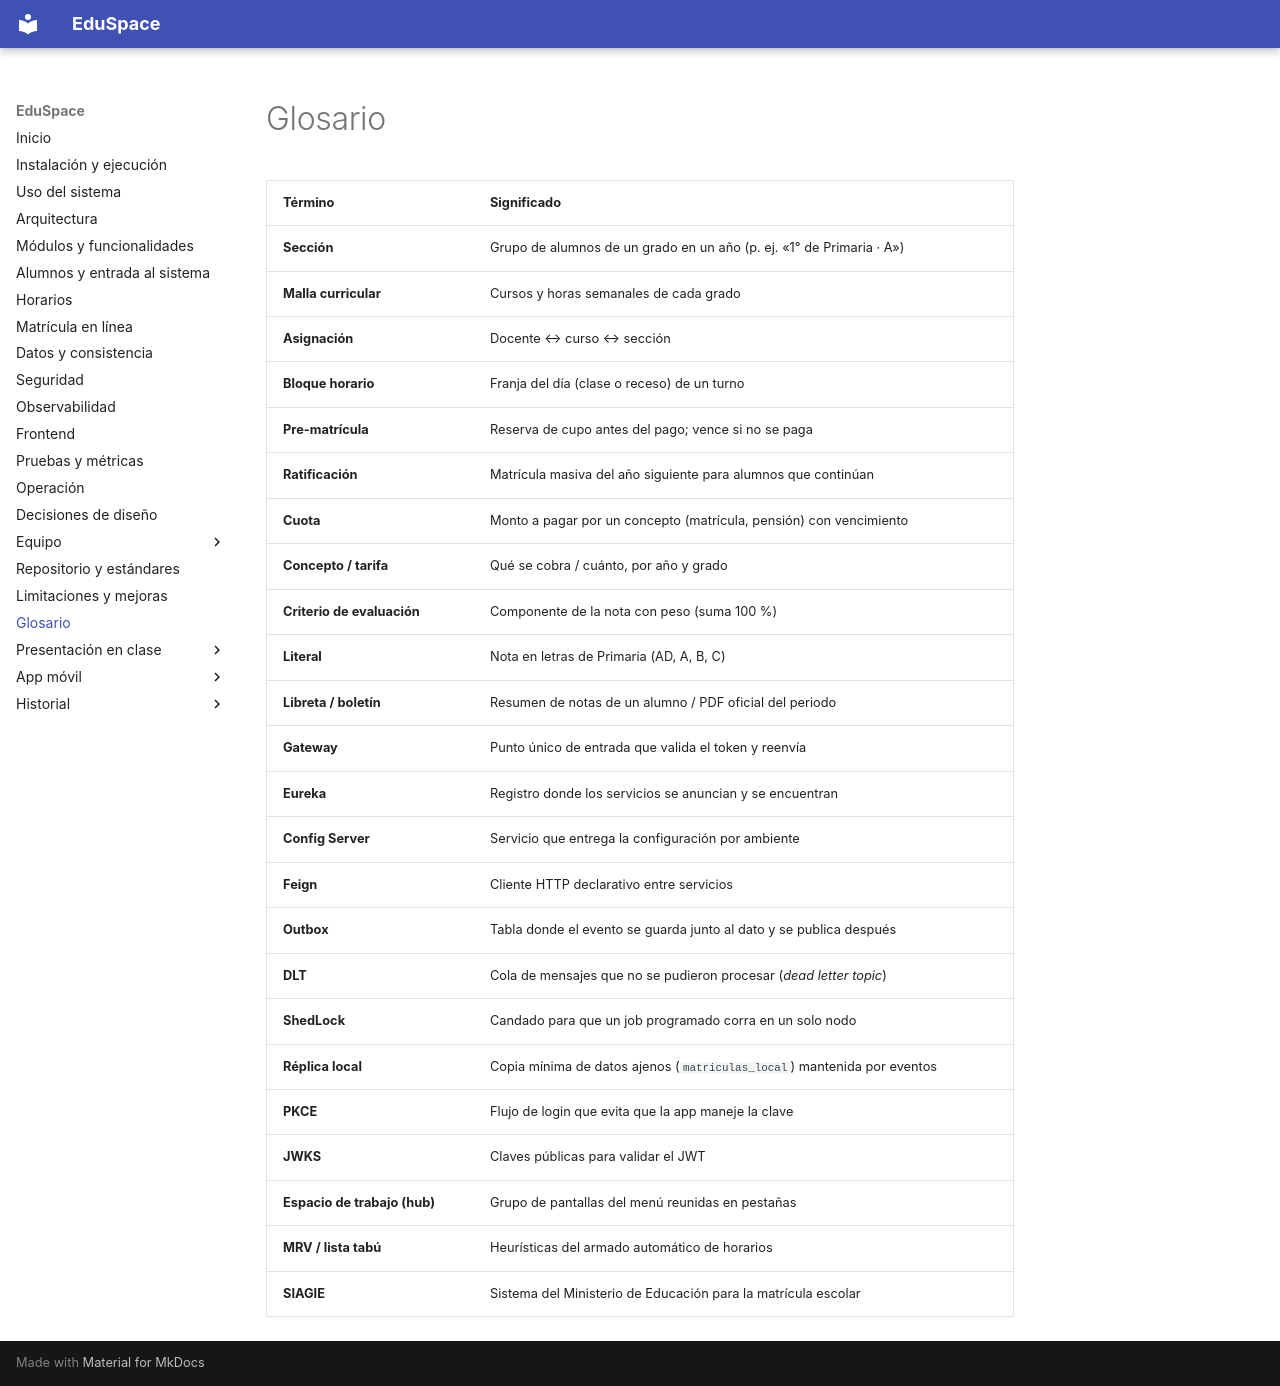

repository: hrems-dev/plataforma-EDUSPACE · page: sistema/glosario/index.html · generator: mkdocs

# Glosario

| Término | Significado |
|---|---|
| **Sección** | Grupo de alumnos de un grado en un año (p. ej. «1° de Primaria · A») |
| **Malla curricular** | Cursos y horas semanales de cada grado |
| **Asignación** | Docente ↔ curso ↔ sección |
| **Bloque horario** | Franja del día (clase o receso) de un turno |
| **Pre-matrícula** | Reserva de cupo antes del pago; vence si no se paga |
| **Ratificación** | Matrícula masiva del año siguiente para alumnos que continúan |
| **Cuota** | Monto a pagar por un concepto (matrícula, pensión) con vencimiento |
| **Concepto / tarifa** | Qué se cobra / cuánto, por año y grado |
| **Criterio de evaluación** | Componente de la nota con peso (suma 100 %) |
| **Literal** | Nota en letras de Primaria (AD, A, B, C) |
| **Libreta / boletín** | Resumen de notas de un alumno / PDF oficial del periodo |
| **Gateway** | Punto único de entrada que valida el token y reenvía |
| **Eureka** | Registro donde los servicios se anuncian y se encuentran |
| **Config Server** | Servicio que entrega la configuración por ambiente |
| **Feign** | Cliente HTTP declarativo entre servicios |
| **Outbox** | Tabla donde el evento se guarda junto al dato y se publica después |
| **DLT** | Cola de mensajes que no se pudieron procesar (*dead letter topic*) |
| **ShedLock** | Candado para que un job programado corra en un solo nodo |
| **Réplica local** | Copia mínima de datos ajenos (`matriculas_local`) mantenida por eventos |
| **PKCE** | Flujo de login que evita que la app maneje la clave |
| **JWKS** | Claves públicas para validar el JWT |
| **Espacio de trabajo (hub)** | Grupo de pantallas del menú reunidas en pestañas |
| **MRV / lista tabú** | Heurísticas del armado automático de horarios |
| **SIAGIE** | Sistema del Ministerio de Educación para la matrícula escolar |
